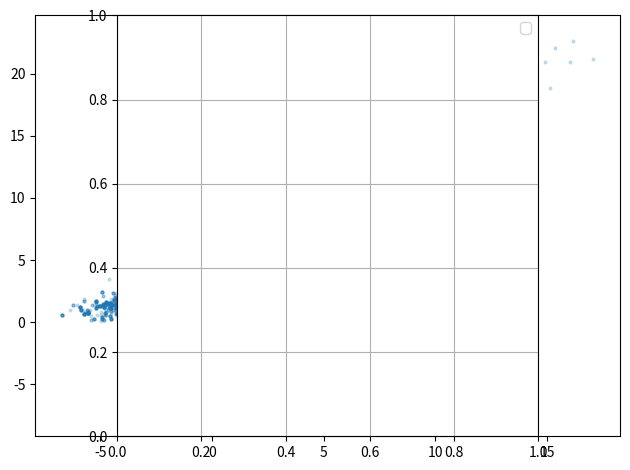

The matplotlib source for this figure:
"""
Perform simple Parallel Tempering with multiple chains
"""
import numpy as np
import matplotlib.pyplot as plt

LAM = 12


def likelihood(x):
    """
    Likelihood of x

    Parameters
    ----------
    x : 1d-array or 2d-array
        Array containing the horizontal and vertical component of one or several
        vectors.

    Returns
    -------
    likelihood : float or 1d-array
        Likelihood of vector x.
    """
    # Convert the argument into 2d-array in order to make this function capable of
    # computing likelihoods for multiple vectors
    x = np.atleast_2d(x)
    x1 = x[:, 0]
    x2 = x[:, 1]
    return np.exp(-(x1 ** 2 + x2 ** 2 + (x1 * x2) ** 2) - 2 * LAM * x1 * x2 / 2)


# Define parameters
iterations = int(10e3)
temperatures = [1, 2, 10]  # temperatures of the chains
probability_of_swap = 0.5  # the probability to attempt a swap
iterations_swap = 10  # attempt a swap after this number of iterations
sigma = [0.1, 1, 2]

# Initialize chains
n_chains = len(temperatures)
x = np.zeros((n_chains, 2))
probability = np.zeros(n_chains)
sampled_points = np.empty((n_chains, iterations, 2))
for chain in range(n_chains):
    # Proposal
    x[chain, :] = sigma[chain] * np.random.randn(2) + np.array([5, 5])
    # Compute probability of the x vector on each chain
    probability[chain] = likelihood(x[chain, :])


# Perform Parallel Tempering
# --------------------------
for iteration in range(iterations):
    # Attempt swap every iteration_swap iterations
    if iteration % iterations_swap == 0:
        if probability_of_swap > np.random.rand():
            # Randomly choose two chains to attempt to swap
            i, j = np.random.choice(n_chains, 2)
            # Compute alpha between this pair of chains
            alpha = min(
                1,
                (probability[j] / probability[i]) ** (1 / temperatures[i])
                * (probability[i] / probability[j]) ** (1 / temperatures[j]),
            )
            # Decide if we should swap chains i and j
            if alpha > np.random.rand():
                x[i, :], x[j, :] = x[j, :], x[i, :]
                probability[i], probability[j] = probability[j], probability[i]

    # Perform MCMC
    for chain in range(n_chains):
        x_trial = x[chain, :] + sigma[chain] * np.random.randn(2)
        probability_trial = likelihood(x_trial)
        acceptance = min(
            1, (probability_trial / probability[chain]) ** (1 / temperatures[chain])
        )
        if acceptance > np.random.rand():
            x[chain, :] = x_trial
            probability[chain] = probability_trial
        # Add sampled points to array
        sampled_points[chain, iteration, :] = x[chain, :]


# Plot results and target PDF
x1 = np.linspace(-4, 4, 101)
x1, x2 = np.meshgrid(x1, x1)
target = likelihood(np.hstack((x1[:, np.newaxis], x2[:, np.newaxis])))
target = target.reshape(x1.shape)

plt.contour(x1, x2, target)
for chain in range(n_chains)[::-1]:
    plt.scatter(
        sampled_points[chain, :, 0],
        sampled_points[chain, :, 1],
        s=4,
        alpha=0.2,
        label="T={}".format(temperatures[chain]),
    )
plt.axes().set_aspect("equal")
plt.grid()
plt.legend()
plt.tight_layout()
plt.show()
